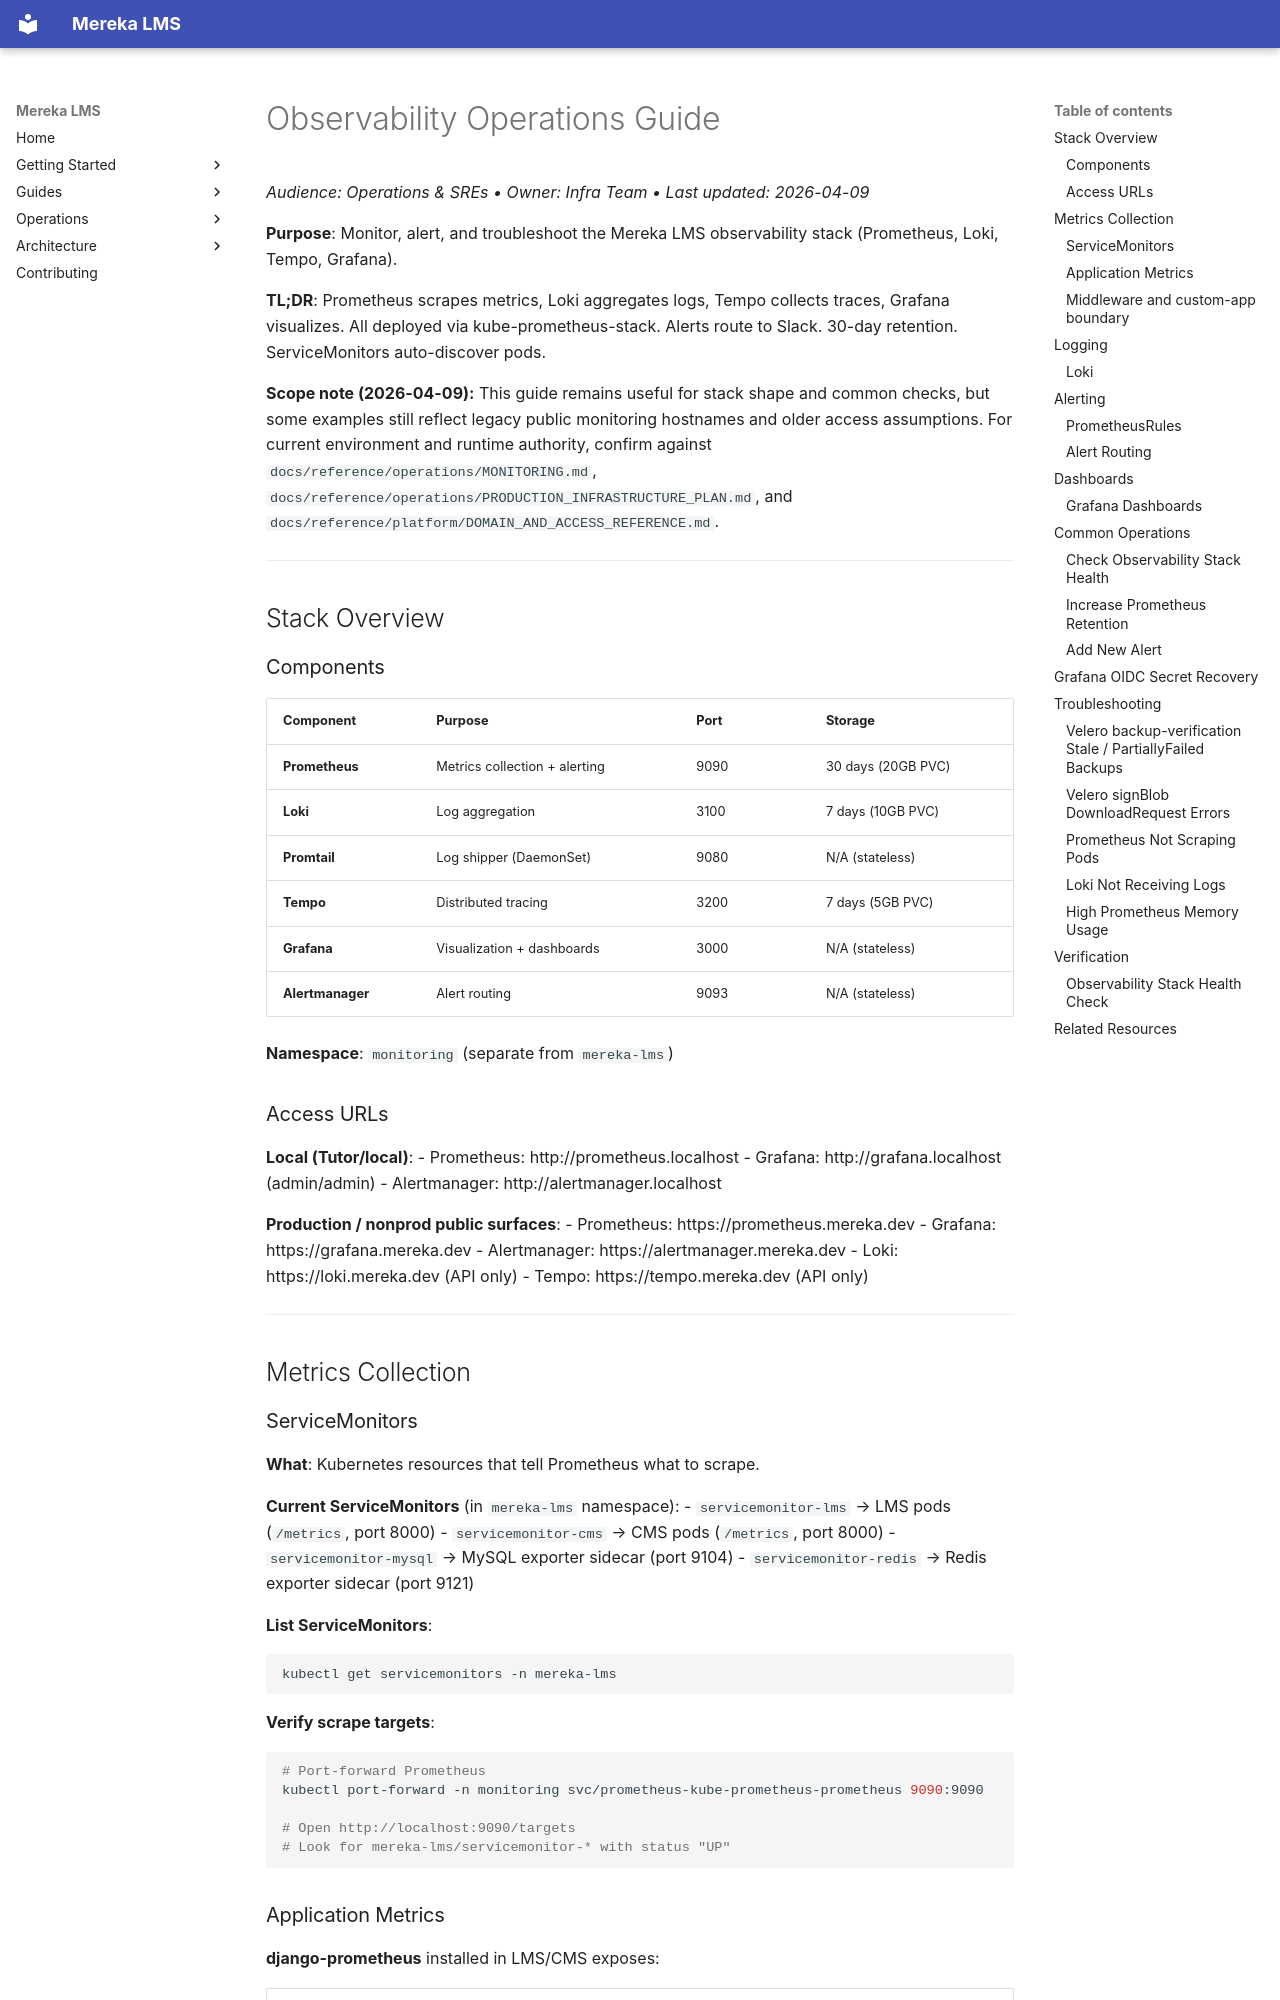

repository: lifeofgurpreet/mereka-lms-prototype · page: guides/admin/OBSERVABILITY_GUIDE/index.html · generator: mkdocs

# Observability Operations Guide
_Audience: Operations & SREs • Owner: Infra Team • Last updated: 2026-04-09_

**Purpose**: Monitor, alert, and troubleshoot the Mereka LMS observability stack (Prometheus, Loki, Tempo, Grafana).

**TL;DR**: Prometheus scrapes metrics, Loki aggregates logs, Tempo collects traces, Grafana visualizes. All deployed via kube-prometheus-stack. Alerts route to Slack. 30-day retention. ServiceMonitors auto-discover pods.

**Scope note (2026-04-09):** This guide remains useful for stack shape and common checks, but some
examples still reflect legacy public monitoring hostnames and older access assumptions. For current
environment and runtime authority, confirm against `docs/reference/operations/MONITORING.md`,
`docs/reference/operations/PRODUCTION_INFRASTRUCTURE_PLAN.md`, and
`docs/reference/platform/DOMAIN_AND_ACCESS_REFERENCE.md`.

---

## Stack Overview

### Components

| Component | Purpose | Port | Storage |
|-----------|---------|------|---------|
| **Prometheus** | Metrics collection + alerting | 9090 | 30 days (20GB PVC) |
| **Loki** | Log aggregation | 3100 | 7 days (10GB PVC) |
| **Promtail** | Log shipper (DaemonSet) | 9080 | N/A (stateless) |
| **Tempo** | Distributed tracing | 3200 | 7 days (5GB PVC) |
| **Grafana** | Visualization + dashboards | 3000 | N/A (stateless) |
| **Alertmanager** | Alert routing | 9093 | N/A (stateless) |

**Namespace**: `monitoring` (separate from `mereka-lms`)

### Access URLs

**Local (Tutor/local)**:
- Prometheus: http://prometheus.localhost
- Grafana: http://grafana.localhost (admin/admin)
- Alertmanager: http://alertmanager.localhost

**Production / nonprod public surfaces**:
- Prometheus: https://prometheus.mereka.dev
- Grafana: https://grafana.mereka.dev
- Alertmanager: https://alertmanager.mereka.dev
- Loki: https://loki.mereka.dev (API only)
- Tempo: https://tempo.mereka.dev (API only)

---

## Metrics Collection
